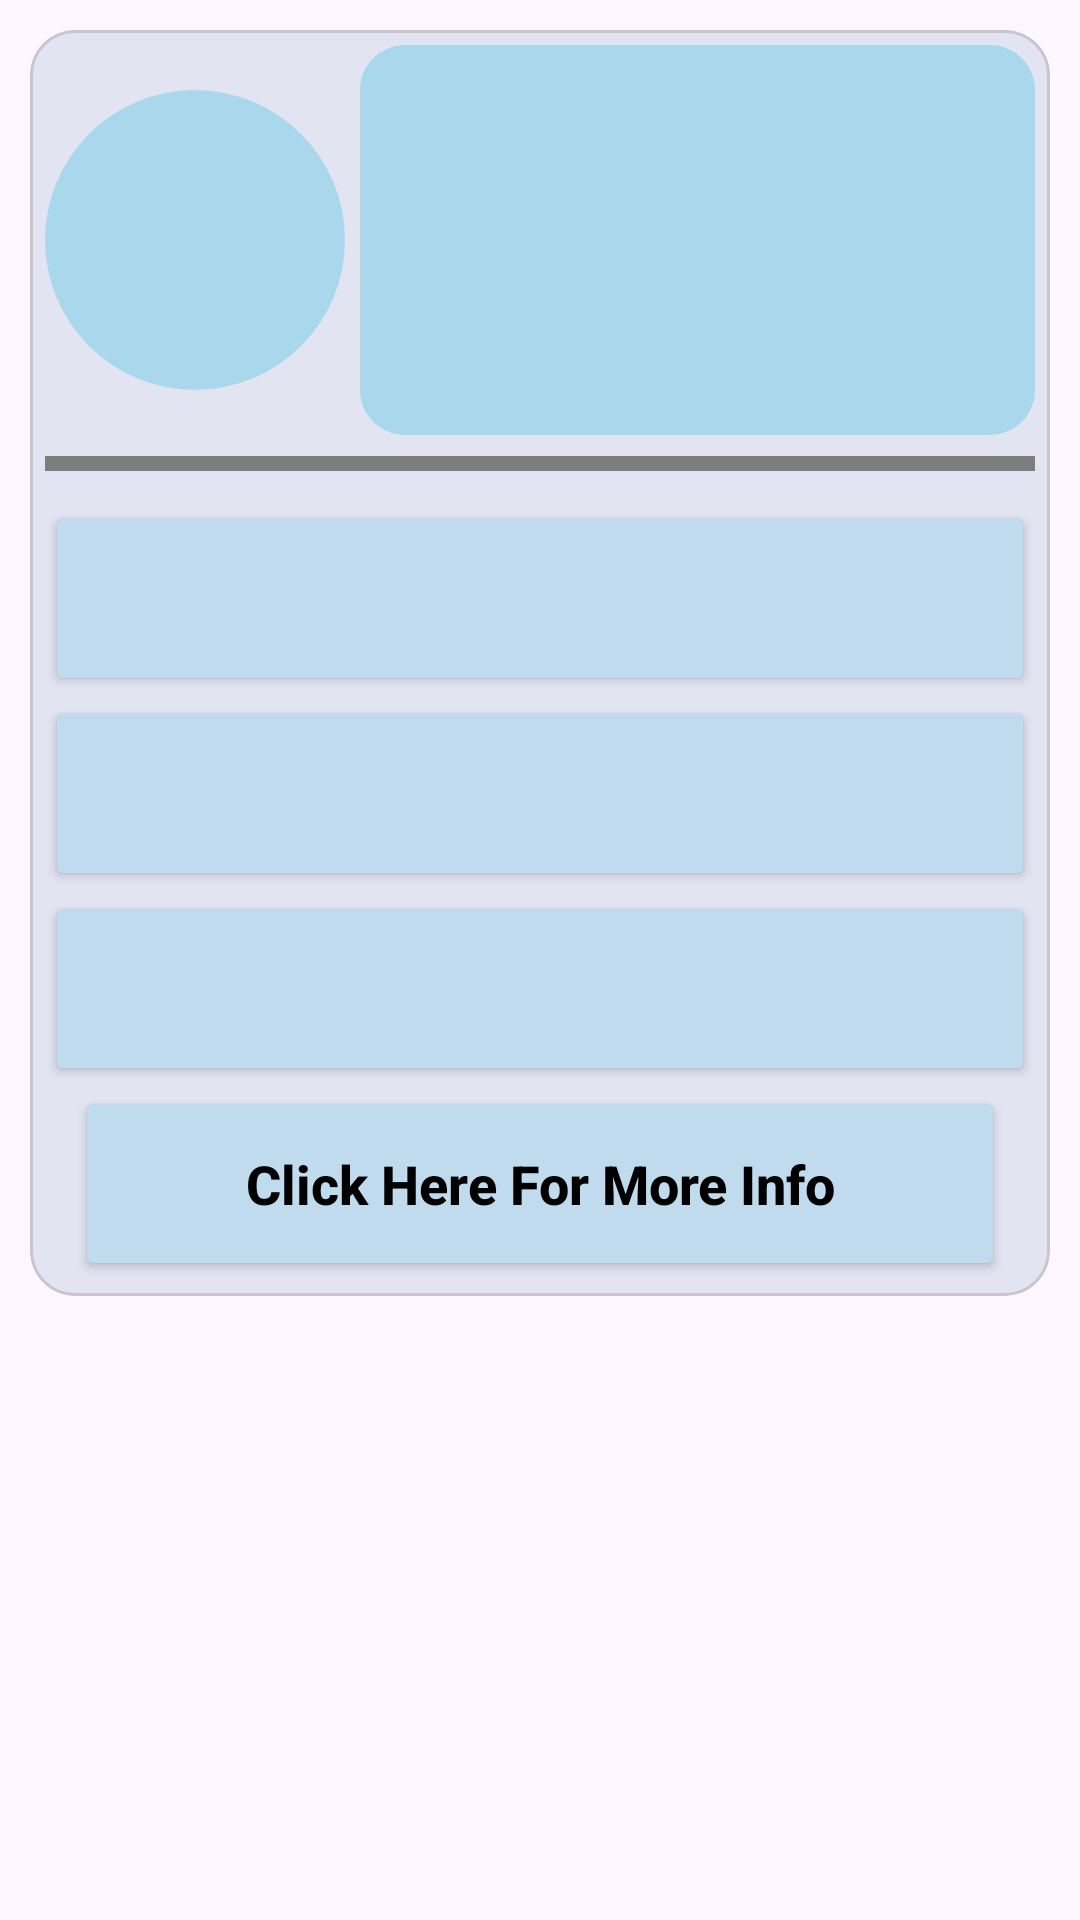

This screen was rendered from an Android layout file. Write that file and the resources it references.
<!-- AndroidManifest.xml: application theme Theme.MyUserList -->
<!-- res/layout/userslist.xml -->
<?xml version="1.0" encoding="utf-8"?>
<RelativeLayout xmlns:android="http://schemas.android.com/apk/res/android"
    xmlns:app="http://schemas.android.com/apk/res-auto"
    android:layout_width="match_parent"
    android:layout_height="wrap_content">

    <com.google.android.material.card.MaterialCardView
        android:id="@+id/user_list"
        android:layout_width="match_parent"
        android:layout_height="wrap_content"
        android:layout_marginLeft="10dp"
        android:layout_marginTop="10dp"
        android:layout_marginRight="10dp"
        android:layout_marginBottom="10dp"
        app:cardCornerRadius="15dp"
        app:cardBackgroundColor="#E2E4F2"
        >

        <RelativeLayout
            android:layout_width="match_parent"
            android:layout_height="match_parent">


            <LinearLayout
                android:id="@+id/view"
                android:layout_width="100dp"
                android:layout_height="100dp"
                android:layout_marginStart="5dp"
                android:layout_marginTop="20dp"
                android:layout_marginEnd="5dp"
                android:layout_marginBottom="5dp"
                android:background="@drawable/item_lay_bg"
                android:gravity="center_vertical"
                android:padding="20dp">

                <ImageView
                    android:id="@+id/userImg"
                    android:layout_width="wrap_content"
                    android:layout_height="wrap_content"
                    android:layout_gravity="center"
                    android:scaleType="centerCrop" />

            </LinearLayout>

            <LinearLayout
                android:id="@+id/cardView"
                android:layout_width="match_parent"
                android:layout_height="130dp"
                android:layout_marginTop="5dp"
                android:layout_marginRight="5dp"
                android:layout_marginBottom="5dp"
                android:layout_toEndOf="@id/view"
                android:background="@drawable/lay_bg_three">

                <RelativeLayout
                    android:id="@+id/tvRelLay"
                    android:layout_width="match_parent"
                    android:layout_height="match_parent"
                    android:layout_toEndOf="@id/view"
                    android:hapticFeedbackEnabled="false"
                    android:padding="8dp">

                    <TextView
                        android:id="@+id/nameOne"
                        android:layout_width="match_parent"
                        android:layout_height="wrap_content"
                        android:gravity="start"
                        android:padding="3dp"
                        android:text=""
                        android:textColor="@color/black"
                        android:textSize="15sp"
                        android:textStyle="bold" />

                    <TextView
                        android:id="@+id/userAge"
                        android:layout_width="wrap_content"
                        android:layout_height="wrap_content"
                        android:layout_below="@id/nameOne"
                        android:gravity="start"
                        android:padding="3dp"
                        android:text=""
                        android:textColor="@color/black"
                        android:textSize="15sp"
                        android:textStyle="bold" />

                    <TextView
                        android:id="@+id/userGender"
                        android:layout_width="wrap_content"
                        android:layout_height="wrap_content"
                        android:layout_below="@id/nameOne"
                        android:layout_marginLeft="20dp"
                        android:layout_toEndOf="@id/userAge"
                        android:gravity="end"
                        android:padding="3dp"
                        android:text=""
                        android:textColor="@color/black"
                        android:textSize="15sp"
                        android:textStyle="bold" />

                    <TextView
                        android:id="@+id/userBloodG"
                        android:layout_width="wrap_content"
                        android:layout_height="wrap_content"
                        android:layout_below="@id/userAge"
                        android:gravity="start"
                        android:padding="3dp"
                        android:text=""
                        android:textColor="@color/black"
                        android:textSize="15sp"
                        android:textStyle="bold" />

                    <TextView
                        android:id="@+id/userEyeC"
                        android:layout_width="wrap_content"
                        android:layout_height="wrap_content"
                        android:layout_below="@id/userAge"
                        android:layout_marginLeft="20dp"
                        android:layout_toEndOf="@id/userAge"
                        android:gravity="end"
                        android:padding="3dp"
                        android:text=""
                        android:textColor="@color/black"
                        android:textSize="15sp"
                        android:textStyle="bold" />

                    <TextView
                        android:id="@+id/userBirthDay"
                        android:layout_width="wrap_content"
                        android:layout_height="wrap_content"
                        android:layout_below="@id/userEyeC"
                        android:gravity="start"
                        android:padding="3dp"
                        android:text=""
                        android:textColor="@color/black"
                        android:textSize="15sp"
                        android:textStyle="bold" />

                </RelativeLayout>

            </LinearLayout>


            <View
                android:id="@+id/viewGap"
                android:layout_width="wrap_content"
                android:layout_height="5dp"
                android:layout_below="@id/cardView"
                android:layout_marginStart="5dp"
                android:layout_marginTop="2dp"
                android:layout_marginEnd="5dp"
                android:background="#7E7C7C" />

            <RelativeLayout
                android:layout_width="match_parent"
                android:layout_height="wrap_content"
                android:layout_below="@id/viewGap">

                <LinearLayout
                    android:id="@+id/cardViewThree"
                    android:layout_width="match_parent"
                    android:layout_height="wrap_content"
                    android:layout_marginLeft="5dp"
                    android:layout_marginTop="10dp"
                    android:layout_marginRight="5dp"
                    android:layout_marginBottom="5dp"
                    android:orientation="vertical"
                    android:weightSum="3">

                    <Button
                        android:id="@+id/btn_user_phone"
                        android:layout_width="match_parent"
                        android:layout_height="65dp"
                        android:layout_gravity="center"
                        android:layout_weight="1"
                        android:backgroundTint="#C0DAEE"
                        android:clickable="true"
                        android:textColor="@color/black"
                        android:textSize="14sp"
                        android:textStyle="bold"
                        app:cornerRadius="30dp"
                        app:icon="@drawable/phone"
                        app:iconGravity="start"
                        app:iconSize="30dp"
                        app:iconTint="@color/black"
                        app:rippleColor="#EBE2E2" />

                    <Button
                        android:id="@+id/btn_user_email"
                        android:layout_width="match_parent"
                        android:layout_height="65dp"
                        android:layout_gravity="center"
                        android:layout_weight="1"
                        android:backgroundTint="#C0DAEE"
                        android:clickable="true"
                        android:textColor="@color/black"
                        android:textSize="14sp"
                        android:textStyle="bold"
                        app:cornerRadius="30dp"
                        app:icon="@drawable/email"
                        app:iconGravity="start"
                        app:iconSize="30dp"
                        app:iconTint="@color/black"
                        app:rippleColor="#EBE2E2" />

                    <Button
                        android:id="@+id/btn_user_web"
                        android:layout_width="match_parent"
                        android:layout_height="65dp"
                        android:layout_gravity="center"
                        android:layout_weight="1"
                        android:backgroundTint="#C0DAEE"
                        android:clickable="true"
                        android:textAllCaps="false"
                        android:textColor="@color/black"
                        android:textSize="14sp"
                        android:textStyle="bold"
                        app:cornerRadius="30dp"
                        app:icon="@drawable/web"
                        app:iconGravity="start"
                        app:iconSize="30dp"
                        app:iconTint="@color/black"
                        app:rippleColor="#EBE2E2" />

                    <Button
                        android:id="@+id/moreInfo"
                        android:layout_width="310dp"
                        android:layout_height="65dp"
                        android:layout_gravity="center"
                        android:layout_weight="1"
                        android:backgroundTint="#C0DAEE"
                        android:text="Click Here For More Info"
                        android:textAllCaps="false"
                        android:textColor="@color/black"
                        android:textSize="18sp"
                        android:textStyle="bold"
                        app:cornerRadius="30dp"
                        app:rippleColor="#E2E4F2" />

                </LinearLayout>

            </RelativeLayout>


        </RelativeLayout>

    </com.google.android.material.card.MaterialCardView>


</RelativeLayout>
<!-- resources referenced by this layout -->
<resources>
  <!-- drawable item_lay_bg (drawable) -->
  <?xml version="1.0" encoding="utf-8"?>
  <shape xmlns:android="http://schemas.android.com/apk/res/android">
  
      <solid
          android:color="#A9D8ED"
          />
  
      <corners
          android:radius="100dp"/>
  
  </shape>
  <!-- drawable lay_bg_three (drawable) -->
  <?xml version="1.0" encoding="utf-8"?>
  <shape xmlns:android="http://schemas.android.com/apk/res/android">
  
      <solid
          android:color="#A9D8ED"
          />
  
      <corners
          android:radius="15dp"/>
  
  </shape>
  <style name="Theme.MyUserList" parent="Theme.Material3.Light.NoActionBar">
          
          <item name="colorPrimary">#FF5C5F61</item>
          <item name="colorPrimaryVariant">#FF5C5F61</item>
          <item name="colorOnPrimary">@color/white</item>
          
          <item name="colorSecondary">@color/teal_200</item>
          <item name="colorSecondaryVariant">@color/teal_700</item>
          <item name="colorOnSecondary">@color/black</item>
          
          <item name="android:statusBarColor" tools:targetApi="l">?attr/colorPrimaryVariant</item>
          <item name="android:navigationBarColor">?attr/colorPrimaryVariant</item>
          
      </style>
  <!-- not gathered from this repository: default colours our renderer supplied (Android Studio template values) -->
  <color name="teal_200">#FF03DAC5</color>
  <color name="teal_700">#FF018786</color>
  <color name="black">#FF000000</color>
  <color name="white">#FFFFFFFF</color>
</resources>
